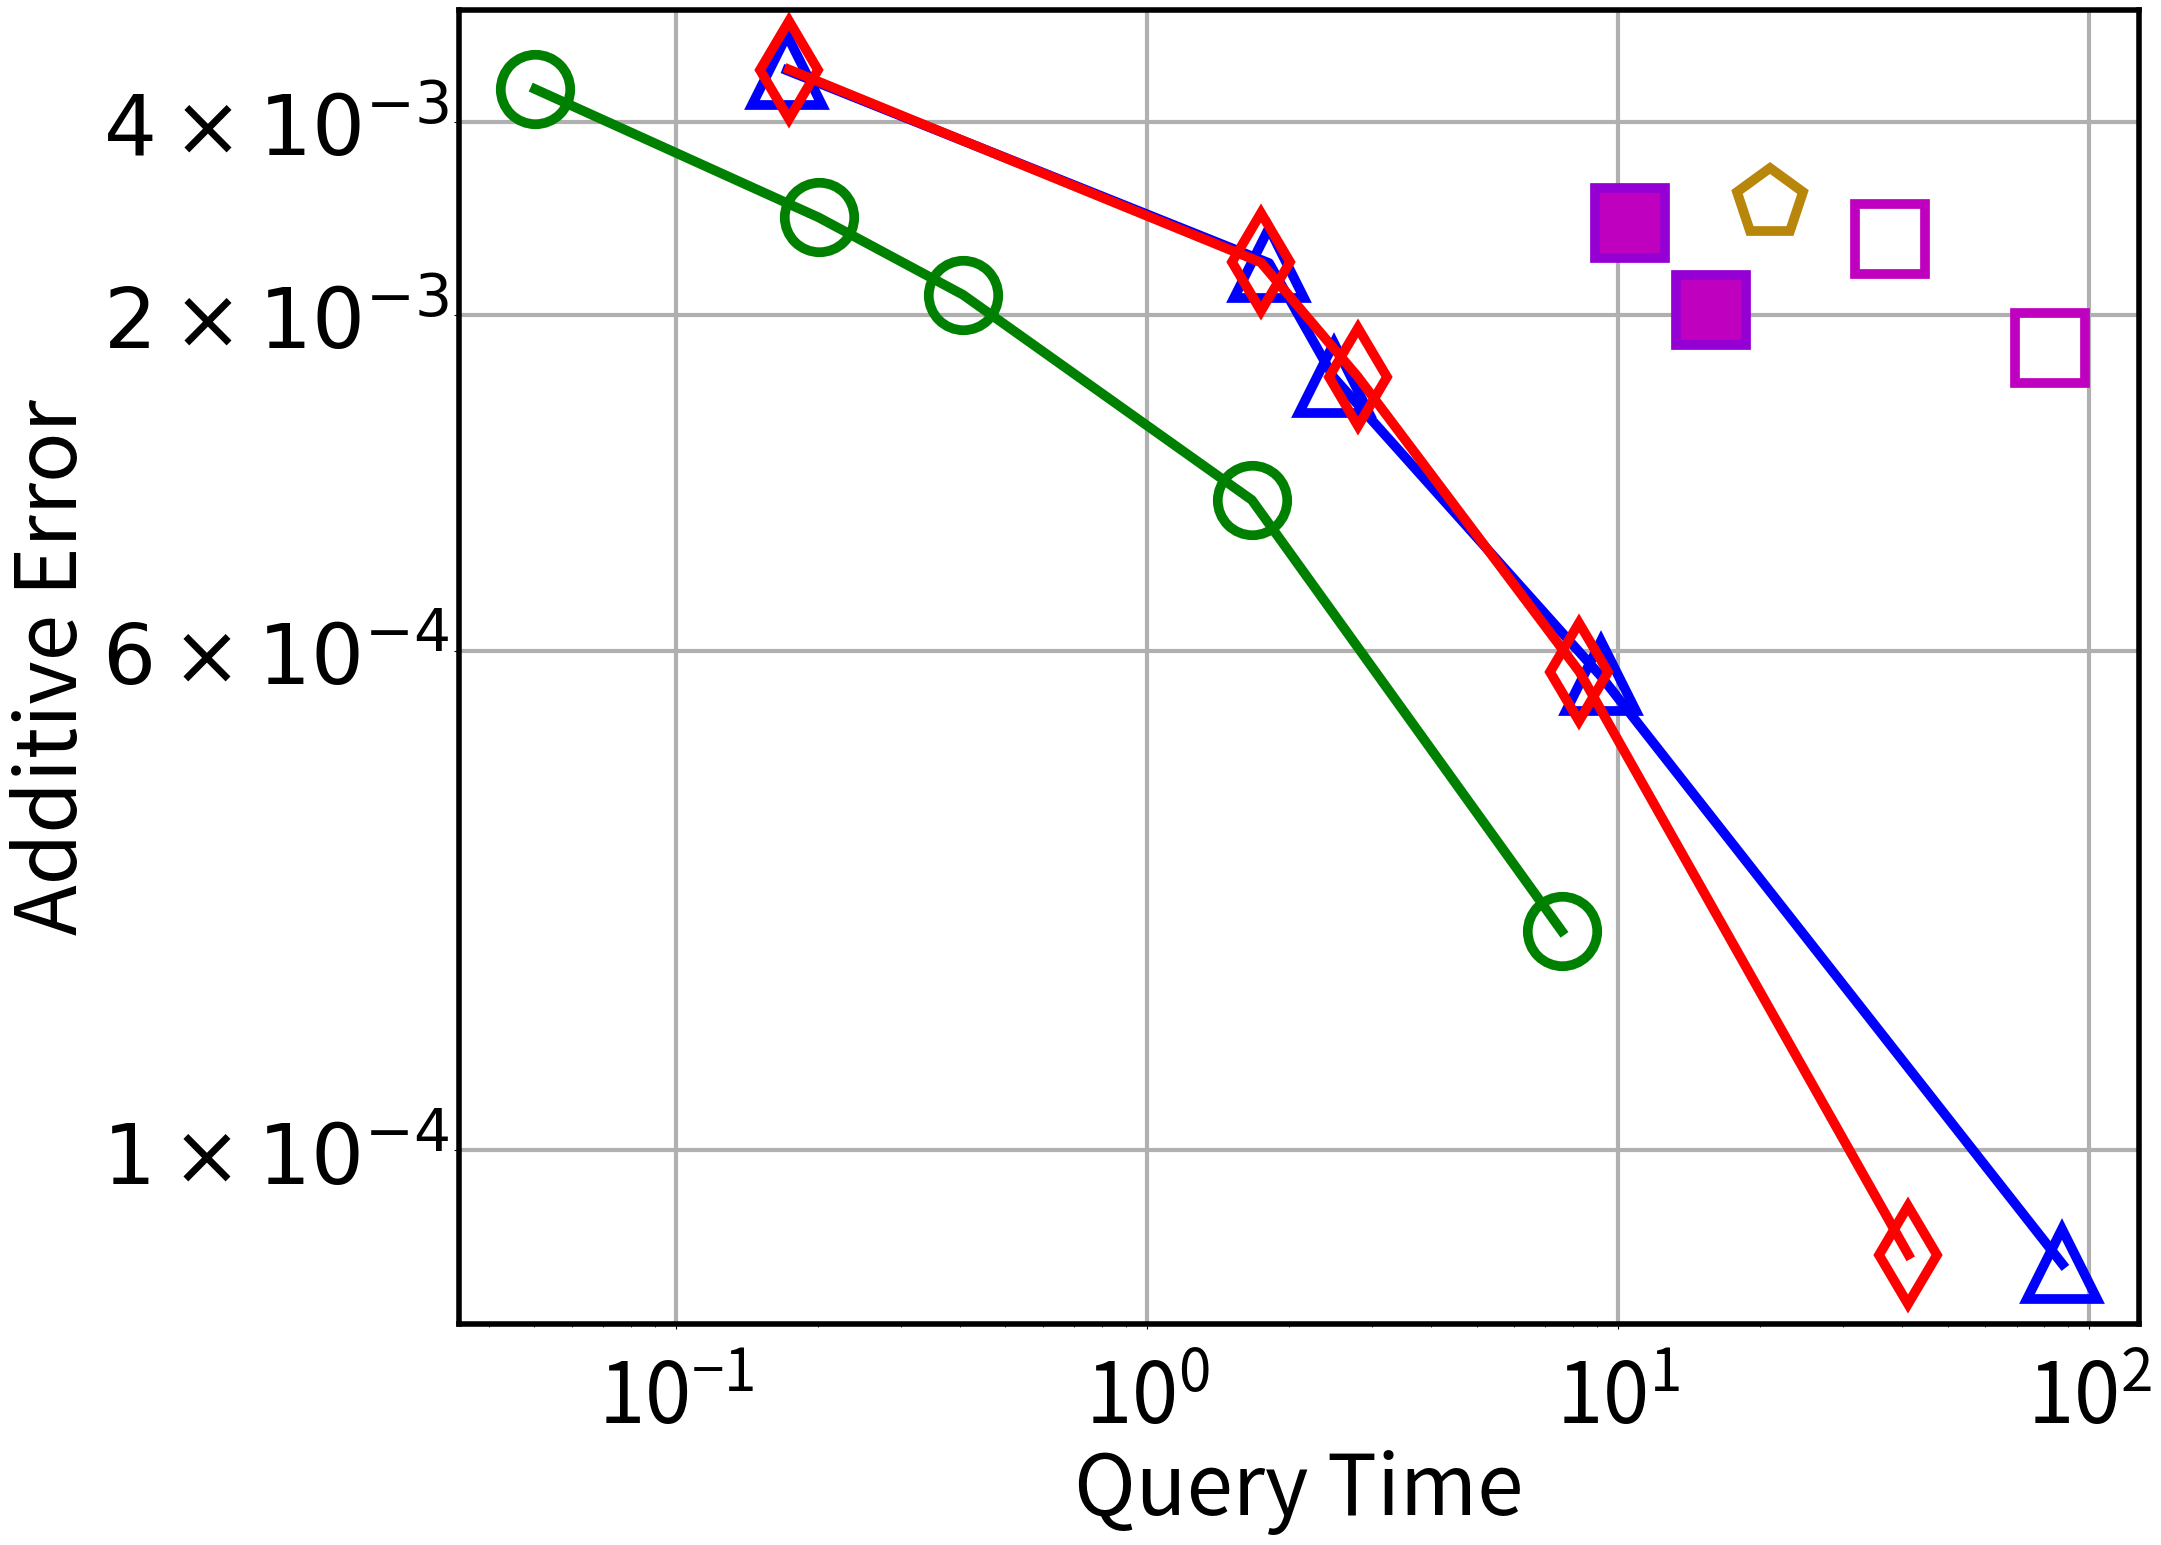

This figure's Python source: (Note: this script raises an exception after producing the figure.)
import matplotlib.pyplot as plt
import time


small_graph = ["CG", "WV", "EN"]
middle_graph = ["SD", "DB", "WF", "ND"]
large_graph = ["CP", "LJ", "WZ"]

# The y-axis represents 'error,' and the x-axis represents 'time.'
R2LP = {
"CG": [
    [0.0044969,0.0028383,0.00215118,0.00103015,0.00021965],[0.050184,0.200651,0.406046,1.66729,7.57911]
],
"WV": [
    [0.00042254,0.00042492,0.00039959,0.00018826],[1.00507,1.13108,1.32654,4.2667]
],
"EN": [
    [0.0018368,0.00142955,0.00120178,0.00077546],[7.99674,12.8597,20.5388,132.234]
],
"ND": [
    [0.00543411,0.00281592,0.00207715,0.00091162],[429.713,2567.6,3767.71,8218.34]
],
"WF": [
    [0.00209793,0.00152204,0.00129017,0.00082335],[9.62989,38.5576,78.421,399.126]
],
"SD": [
    [0.00106451,0.0007235,0.00054983,0.00030041],[22.5085,37.0945,63.6205,452.957]
],
"DB": [
    [0.00347833,0.00232384,0.00178309,0.00082898],[9.31714,41.0136,75.1262,328.059]
],
"CP": [
    [0.00296035,0.0018453,0.00038975],[86.8034,122.792,481.532,]
],
"LJ": [
    [0.00145954,0.0012146,0.00085481],[670.386,1382.12,3070.25]],
"WZ": [
    [0.00217326,0.00196603,0.00099535],[538.561,849.529,3490.99]
],
}
FLP = {
"CG": [
    [0.00481025,0.00240927,0.00159824,0.000548102,6.65E-05],[0.17184,1.81399,2.48766,9.17476,87.6097]
],
"WV": [
    [0.00253475,0.00175577,0.000977481,0.000212598],[1.91016,10.688,46.2292,352.19]],
"EN": [
    [0.00369086,0.00175848,0.00120805,0.000518511],[23.5602,159.897,463.329,9014.7]
],
"ND": [
    [0.00469234,0.00210451,0.00137997,0.00045737],[1347.75,6526.97,11448.6,25603.7]
],
"WF": [
    [0.00305983,0.00183156,0.00129744,0.00048837],[209.763,1501.45,5111.32,28609.1]
],
"SD": [
    [0.00353971,0.00140633,0.000843602,0.000299132],[65.3297,637.219,1401.46,15051]
],
"DB": [
    [0.00445227,0.00216391,0.00143189,0.000491039],[40.6103,336.663,766.444,4545.21]
],
"CP": [
    [0.0057643,0.00405016,0.00130941],[562.997,1091.21,3435.28]
],
"LJ": [
    [0.0050133,0.00389548,0.00161983],[3307.59,5210.33,66737]
],
"WZ": [
    [0.00483602,0.00355822,0.00162584],[7264.48,11202.1,87829.3]
],
}
OptLP = {
"CG": [
    [0.00482414,0.00241559,0.00160413,0.0005566,6.88E-05],[0.173553,1.74211,2.79523,8.26265,41.2616]
],
"WV": [
    [0.00253443,0.00175585,0.00097766,0.00021488],[1.18793,5.21917,23.6796,217.424]
],
"EN": [
    [0.00369487,0.00176287,0.00121226,0.00052432],[12.4061,90.7581,321.878,5215.5]
],
"ND": [
    [0.00477416,0.00218344,0.00146776,0.000568475],[605.324,2936.31,4917.54,14653.7]
],
"WF": [
    [0.00305512,0.00182971,0.00129654,0.000512869],[149.602,1489.21,2562.35,20147.1]
],
"SD": [
    [0.00353892,0.00140498,0.00084206,0.00029955],[48.4803,300.613,1014.27,10785.7]
],
"DB": [
    [0.00447044,0.00217598,0.00144091,0.00050409],[20.6244,207.121,469.131,2364.54]
],
"CP": [
    [0.00574083,0.00399505,0.0013046],[233.738,583.315,2101.5]
],
"LJ": [
    [0.00500851,0.00389712,0.00162557],[2344.87,3687.96,46440.4]
],
"WZ": [
    [],[]
],
}
# The UISim data consists of the first two as hollow markers and the last two as solid markers.
UISim = {
"CG": [
    [0.00177817,0.00262935,0.00203754,0.00277738],[82.51,37.64,15.74,10.56]
],
"WV": [
    [0.000198671,0.000201095,0.000403848,0.000403918],[308.18,211.66,18.08,18.45]
],
"EN": [
    [0.0019663,0.0020296,0.0019358,0.00195912],[1831.12,1703.35,61.02,60.18]
],
"ND": [
    [0.00295814,0.00413165,0.00501329,0.00536688],[16716.57,5979.39,1904.82,1561.04]
],
"WF": [
    [0.00203665,0.00214537,0.00309307,0.00310512],[70.36,68.13,7.72,7.73]
],
"SD": [
    [0.000908105,0.000909843,0.00331611,0.00332059],[186.6,183.45,18.43,18.42]
],
"DB": [
    [0.00304146,0.00309638,0.00482541,0.00483179],[80.37,88.47,14.54,16.72]
],
"CP": [
    [0.00109598,0.00113122],[1326.04,1396.07]
],
"LJ": [
    [0.0012083,0.00121357],[5300.51,5231.82]
],
"WZ": [
    [0.00193344,0.00195],[2465.66,2152.18]
],
}
KSimJoin = {
"CG": [
    [0.00298745],[21.02]
],
"WV": [
    [0.0000847],[500.49]
],
"EN": [
    [],[]
],
"ND": [
    [],[]
],
"WF": [
    [],[]
],
"SD": [
    [],[]
],
"DB": [
    [],[]
],
"CP": [
    [],[]
],
"LJ": [
    [],[]
],
"WZ": [
    [],[]
],
}


algo_dic = {"R2LP": R2LP, "FLP":FLP, "OptLP": OptLP, "UISim":UISim, "KSimJoin":KSimJoin}



def plot_simrank_fig6(simrank_file):

    xlabel = 'Query Time'
    ylabel = 'Additive Error'
    title = "fig6_"
    savedpath = './fig6/'


    for filename in simrank_file:
        fontsize = 60
        plt.figure(figsize=(24, 18))

        plt.xlabel(xlabel, fontsize=fontsize) 
        plt.ylabel(ylabel, fontsize=fontsize) 

        plt.yticks(size=fontsize)
        plt.xticks(size=fontsize)
        plt.tick_params(axis='x', pad=20)

        plt.subplots_adjust(bottom=0.15)
        plt.subplots_adjust(left=0.20)

        ax = plt.gca()
        ax_width = 4
        ax.spines['bottom'].set_linewidth(ax_width) 
        ax.spines['left'].set_linewidth(ax_width)
        ax.spines['right'].set_linewidth(ax_width)
        ax.spines['top'].set_linewidth(ax_width)

        plt.yscale('log')
        plt.xscale('log')

        plt.grid(linewidth=3)
        plt.tick_params(axis="y", which="minor", direction="in", width=0, length=0, pad=3, labelsize=0)

        if(filename== 'CG'):
            plt.yticks([1e-4, 6e-4, 2e-3, 4e-3], [r'$1\times{10^{-4}}$', r'$6\times{10^{-4}}$', r'$2\times{10^{-3}}$', r'$4\times{10^{-3}}$'])
        elif(filename=='WV'):
            plt.yticks([2e-4, 5e-4, 1e-3, 2e-3], [r'$2\times{10^{-4}}$', r'$5\times{10^{-4}}$', r'$1\times{10^{-3}}$', r'$2\times{10^{-3}}$'])
        elif(filename=="EN"):
            plt.yticks([7e-4, 1e-3, 3e-3], [r'$7\times{10^{-4}}$', r'$1\times{10^{-3}}$', r'$ 3\times{10^{-3}}$'])
        elif(filename=="WF" or filename=="SD"):
            plt.yticks([5e-4, 1e-3, 2e-3], [r'$5\times{10^{-4}}$', r'$1\times{10^{-3}}$', r'$ 2\times{10^{-3}}$'])
        elif(filename=="CP" or filename == "DB" or filename=="LJ" or filename=="ND" or filename == "WZ"):
            plt.yticks([1e-3, 2e-3, 4e-3], [r'$1\times{10^{-3}}$', r'$2\times{10^{-3}}$', r'$ 3\times{10^{-3}}$'])

        lineweight = 7.0
        markersize = 50
        marker_w = 7

        for algoname in algo_dic.keys():
            algo_data = algo_dic[algoname]
            t_s = time.time()
            xdata = algo_data[filename][1]
            ydata = algo_data[filename][0]
            if(len(xdata)==0): continue

            if(algoname=='R2LP'):
                plt.plot(xdata, ydata, color="green", marker='o', linestyle="-", linewidth=lineweight, label=algoname, markersize=markersize, markerfacecolor='none',markeredgewidth=marker_w, clip_on=False)
            elif(algoname=='FLP'):
                plt.plot(xdata, ydata, color="blue", marker='^', linestyle="-", linewidth=lineweight, label=algoname, markersize=markersize, markerfacecolor='none',markeredgewidth=marker_w, clip_on=False)
            elif (algoname == 'OptLP'):
                plt.plot(xdata, ydata, color="red", marker='d', linestyle="-", linewidth=lineweight, label=algoname, markersize=markersize, markerfacecolor='none',markeredgewidth=marker_w, clip_on=False)
            elif (algoname == 'UISim'):
                # "Not filled represents the original stop reason, while filled represents five times the original stop reason."
                plt.plot(xdata[:2], ydata[:2], color="m", marker='s', linestyle="", linewidth=lineweight, label=algoname, markersize=markersize, markerfacecolor='none',markeredgewidth=marker_w, clip_on=False)
                if(len(xdata) ==4):
                    plt.plot(xdata[2:], ydata[2:], color="m", marker='s', linestyle="", linewidth=lineweight, label=algoname, markersize=markersize, markeredgewidth=marker_w, clip_on=False, mec = 'darkviolet')
            elif(algoname == 'KSimJoin'):
                plt.plot(xdata, ydata, color='darkgoldenrod', marker='p', linestyle="", linewidth=lineweight, label=algoname, markersize=markersize, markerfacecolor='none',markeredgewidth=marker_w, clip_on=False)
            else: continue

            print(f"{filename}-{algoname} plot, cost {time.time() - t_s}s")


        t_s = time.time()
        f = plt.gcf() 
        respath = savedpath + "{}.png".format(title+filename)
        f.savefig(respath)
        f.clear()

        print(f"saved {respath}, cost {time.time() - t_s}s")



if __name__ == "__main__":
    simrank_file = small_graph+middle_graph+large_graph

    plot_simrank_fig6(simrank_file)



